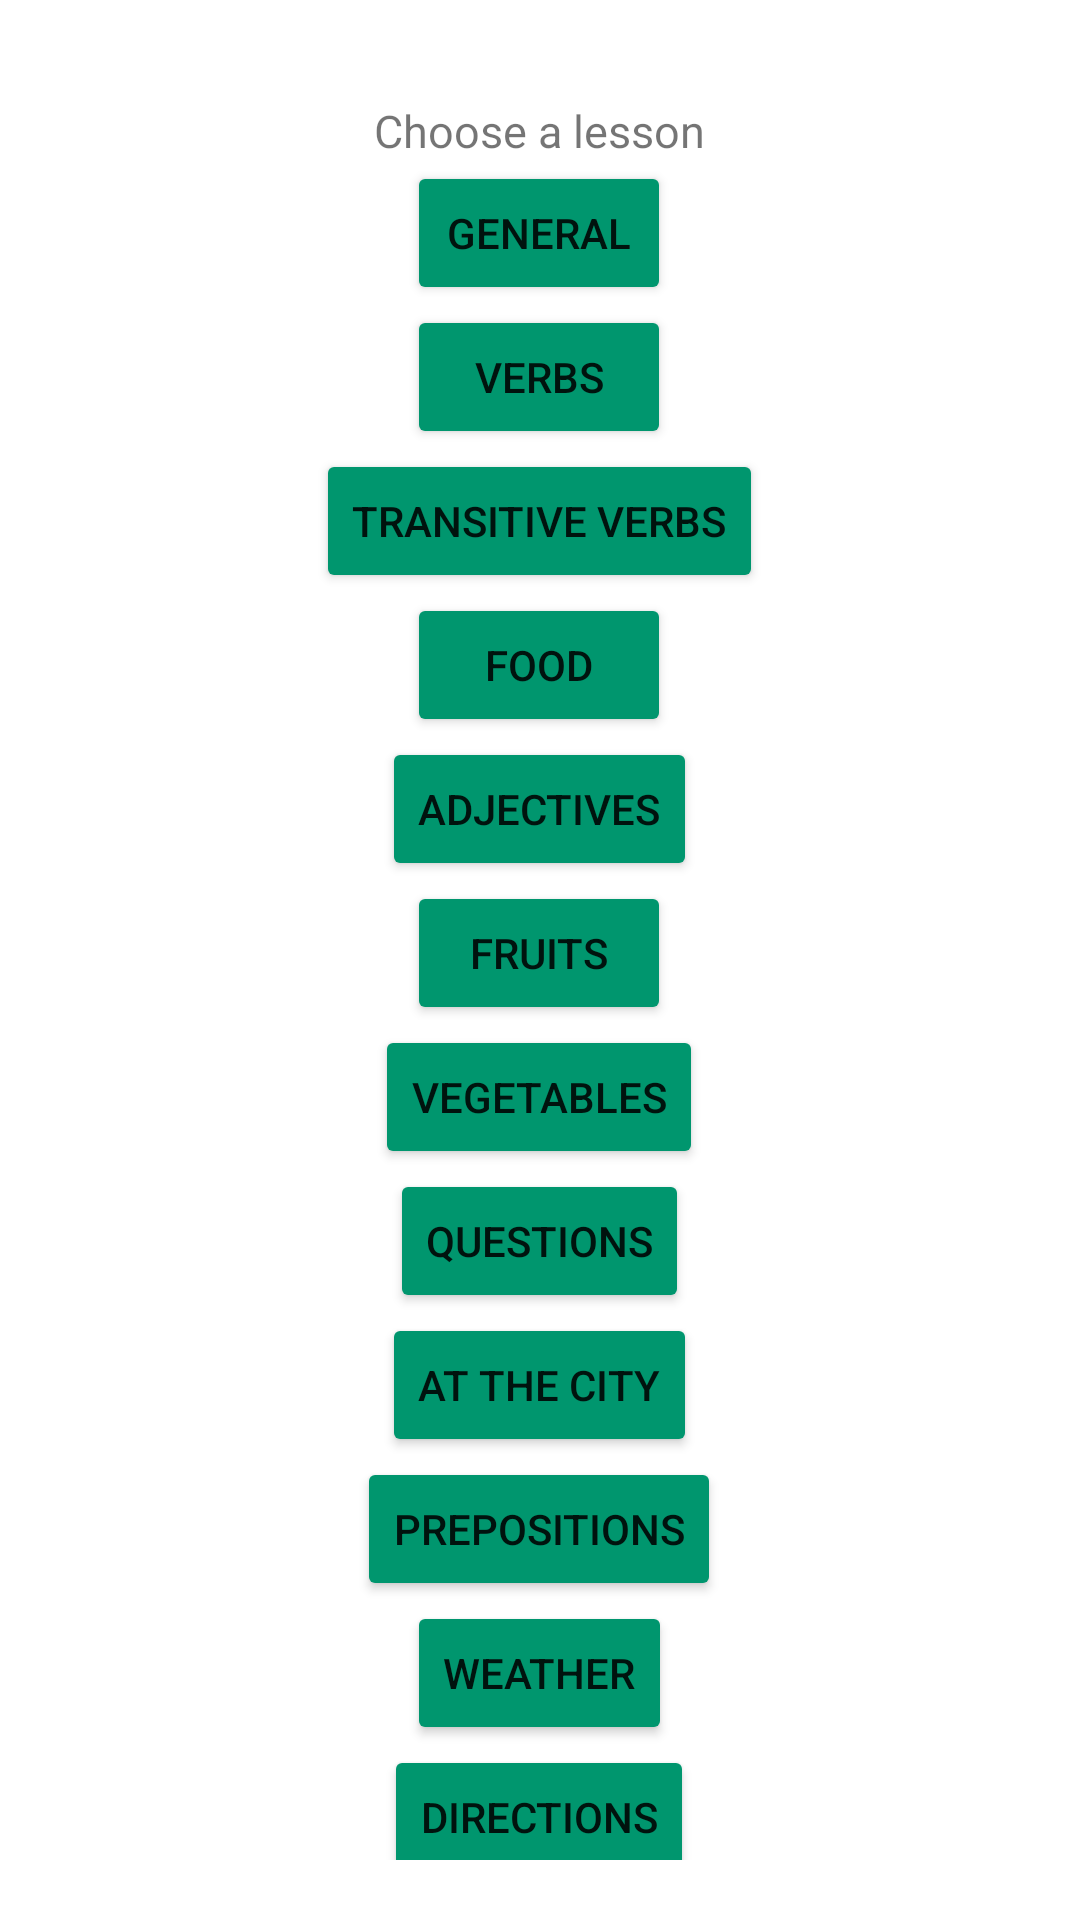

This screen was rendered from an Android layout file. Write that file and the resources it references.
<!-- AndroidManifest.xml: application theme Theme.BgVoc -->
<!-- res/layout/activity_main.xml -->
<?xml version="1.0" encoding="utf-8"?>
<LinearLayout xmlns:android="http://schemas.android.com/apk/res/android"
    xmlns:tools="http://schemas.android.com/tools"
    android:layout_width="match_parent"
    android:layout_height="match_parent"
    android:orientation="vertical"
    android:useDefaultMargins="false"
    tools:context=".MainActivity">

    <TextView
        android:id="@+id/chooseLessonTitle"
        android:layout_width="wrap_content"
        android:layout_height="wrap_content"
        android:layout_gravity="center_horizontal"
        android:layout_marginTop="100px"
        android:text="Choose a lesson"
        android:textSize="15dp" />

    <androidx.core.widget.NestedScrollView
        android:layout_width="match_parent"
        android:layout_height="wrap_content"
        android:layout_marginBottom="20dp">
        <LinearLayout
            android:layout_width="wrap_content"
            android:layout_height="wrap_content"
            android:orientation="vertical"
            android:layout_gravity="center_horizontal">

            <Button
                android:id="@+id/nounButton"
                android:layout_width="wrap_content"
                android:layout_height="wrap_content"
                android:layout_gravity="center_horizontal"
                android:text="General"
                android:onClick="setTrainingAccordingToSelection"
                android:transitionName="noun"
                android:backgroundTint="@color/green"/>

            <Button
                android:id="@+id/verbButton"
                android:layout_width="wrap_content"
                android:layout_height="wrap_content"
                android:layout_gravity="center_horizontal"
                android:text="Verbs"
                android:onClick="setTrainingAccordingToSelection"
                android:transitionName="verb"
                android:backgroundTint="@color/green"/>

            <Button
                android:id="@+id/transitiveVerbsButton"
                android:layout_width="wrap_content"
                android:layout_height="wrap_content"
                android:layout_gravity="center_horizontal"
                android:text="Transitive Verbs"
                android:onClick="setTrainingAccordingToSelection"
                android:transitionName="transitive verbs"
                android:backgroundTint="@color/green"/>

            <Button
                android:id="@+id/foodButton"
                android:layout_width="wrap_content"
                android:layout_height="wrap_content"
                android:layout_gravity="center_horizontal"
                android:text="Food"
                android:onClick="setTrainingAccordingToSelection"
                android:transitionName="food"
                android:backgroundTint="@color/green"/>

            <Button
                android:id="@+id/adjectiveButton"
                android:layout_width="wrap_content"
                android:layout_height="wrap_content"
                android:layout_gravity="center_horizontal"
                android:text="Adjectives"
                android:onClick="setTrainingAccordingToSelection"
                android:transitionName="adjective"
                android:backgroundTint="@color/green"/>

            <Button
                android:id="@+id/fruitsButton"
                android:layout_width="wrap_content"
                android:layout_height="wrap_content"
                android:layout_gravity="center_horizontal"
                android:text="Fruits"
                android:onClick="setTrainingAccordingToSelection"
                android:transitionName="fruits"
                android:backgroundTint="@color/green"/>

            <Button
                android:id="@+id/vegetablesButton"
                android:layout_width="wrap_content"
                android:layout_height="wrap_content"
                android:layout_gravity="center_horizontal"
                android:text="Vegetables"
                android:onClick="setTrainingAccordingToSelection"
                android:transitionName="vegetables"
                android:backgroundTint="@color/green"/>

            <Button
                android:id="@+id/questionsButton"
                android:layout_width="wrap_content"
                android:layout_height="wrap_content"
                android:layout_gravity="center_horizontal"
                android:text="Questions"
                android:onClick="setTrainingAccordingToSelection"
                android:transitionName="questions"
                android:backgroundTint="@color/green"/>

            <Button
                android:id="@+id/cityButton"
                android:layout_width="wrap_content"
                android:layout_height="wrap_content"
                android:layout_gravity="center_horizontal"
                android:text="At the City"
                android:onClick="setTrainingAccordingToSelection"
                android:transitionName="city"
                android:backgroundTint="@color/green"/>

            <Button
                android:id="@+id/prepositionButton"
                android:layout_width="wrap_content"
                android:layout_height="wrap_content"
                android:layout_gravity="center_horizontal"
                android:text="Prepositions"
                android:onClick="setTrainingAccordingToSelection"
                android:transitionName="preposition"
                android:backgroundTint="@color/green"/>

            <Button
                android:id="@+id/weatherButton"
                android:layout_width="wrap_content"
                android:layout_height="wrap_content"
                android:layout_gravity="center_horizontal"
                android:text="Weather"
                android:onClick="setTrainingAccordingToSelection"
                android:transitionName="weather"
                android:backgroundTint="@color/green"/>

            <Button
                android:id="@+id/directionsButton"
                android:layout_width="wrap_content"
                android:layout_height="wrap_content"
                android:layout_gravity="center_horizontal"
                android:text="Directions"
                android:onClick="setTrainingAccordingToSelection"
                android:transitionName="directions"
                android:backgroundTint="@color/green"/>

            <Button
                android:id="@+id/familyButton"
                android:layout_width="wrap_content"
                android:layout_height="wrap_content"
                android:layout_gravity="center_horizontal"
                android:text="Family"
                android:onClick="setTrainingAccordingToSelection"
                android:transitionName="family"
                android:backgroundTint="@color/green"/>

            <Button
                android:id="@+id/possessiveButton"
                android:layout_width="wrap_content"
                android:layout_height="wrap_content"
                android:layout_gravity="center_horizontal"
                android:text="Possesive"
                android:onClick="setTrainingAccordingToSelection"
                android:transitionName="possessive"
                android:backgroundTint="@color/green"/>

            <Button
                android:id="@+id/houseButton"
                android:layout_width="wrap_content"
                android:layout_height="wrap_content"
                android:layout_gravity="center_horizontal"
                android:text="At the house"
                android:onClick="setTrainingAccordingToSelection"
                android:transitionName="house"
                android:backgroundTint="@color/green"/>

            <Button
                android:id="@+id/countingButton"
                android:layout_width="wrap_content"
                android:layout_height="wrap_content"
                android:layout_gravity="center_horizontal"
                android:text="Counting"
                android:onClick="setTrainingAccordingToSelection"
                android:transitionName="counting"
                android:backgroundTint="@color/green"/>

            <Button
                android:id="@+id/silverwareButton"
                android:layout_width="wrap_content"
                android:layout_height="wrap_content"
                android:layout_gravity="center_horizontal"
                android:text="Silverware"
                android:onClick="setTrainingAccordingToSelection"
                android:transitionName="silverware"
                android:backgroundTint="@color/green"/>

            <Button
                android:id="@+id/daysButton"
                android:layout_width="wrap_content"
                android:layout_height="wrap_content"
                android:layout_gravity="center_horizontal"
                android:text="Days"
                android:onClick="setTrainingAccordingToSelection"
                android:transitionName="days"
                android:backgroundTint="@color/green"/>

            <Button
                android:id="@+id/clockButton"
                android:layout_width="wrap_content"
                android:layout_height="wrap_content"
                android:layout_gravity="center_horizontal"
                android:text="Clock"
                android:onClick="setTrainingAccordingToSelection"
                android:transitionName="clock"
                android:backgroundTint="@color/green"/>

            <Button
                android:id="@+id/colorsButton"
                android:layout_width="wrap_content"
                android:layout_height="wrap_content"
                android:layout_gravity="center_horizontal"
                android:text="Colors"
                android:onClick="setTrainingAccordingToSelection"
                android:transitionName="colors"
                android:backgroundTint="@color/green"/>

            <Button
                android:id="@+id/clothesButton"
                android:layout_width="wrap_content"
                android:layout_height="wrap_content"
                android:layout_gravity="center_horizontal"
                android:text="Clothes"
                android:onClick="setTrainingAccordingToSelection"
                android:transitionName="clothes"
                android:backgroundTint="@color/green"/>

            <Button
                android:id="@+id/bodyButton"
                android:layout_width="wrap_content"
                android:layout_height="wrap_content"
                android:layout_gravity="center_horizontal"
                android:text="Body parts"
                android:onClick="setTrainingAccordingToSelection"
                android:transitionName="body"
                android:backgroundTint="@color/green"/>

        </LinearLayout>
    </androidx.core.widget.NestedScrollView>
</LinearLayout>
<!-- resources referenced by this layout -->
<resources>
  <color name="green">#00966E</color>
  <style name="Theme.BgVoc" parent="Theme.MaterialComponents.DayNight.DarkActionBar">
          
          <item name="colorPrimary">@color/red</item>
          <item name="colorPrimaryVariant">@color/red</item>
          <item name="colorOnPrimary">@color/white</item>
          
          <item name="colorSecondary">@color/teal_200</item>
          <item name="colorSecondaryVariant">@color/teal_700</item>
          <item name="colorOnSecondary">@color/black</item>
          
          <item name="android:statusBarColor" tools:targetApi="l">?attr/colorPrimaryVariant</item>
          
      </style>
  <color name="red">#D62612</color>
  <color name="white">#FFFFFFFF</color>
  <color name="teal_200">#FF03DAC5</color>
  <color name="teal_700">#FF018786</color>
  <color name="black">#FF000000</color>
</resources>
